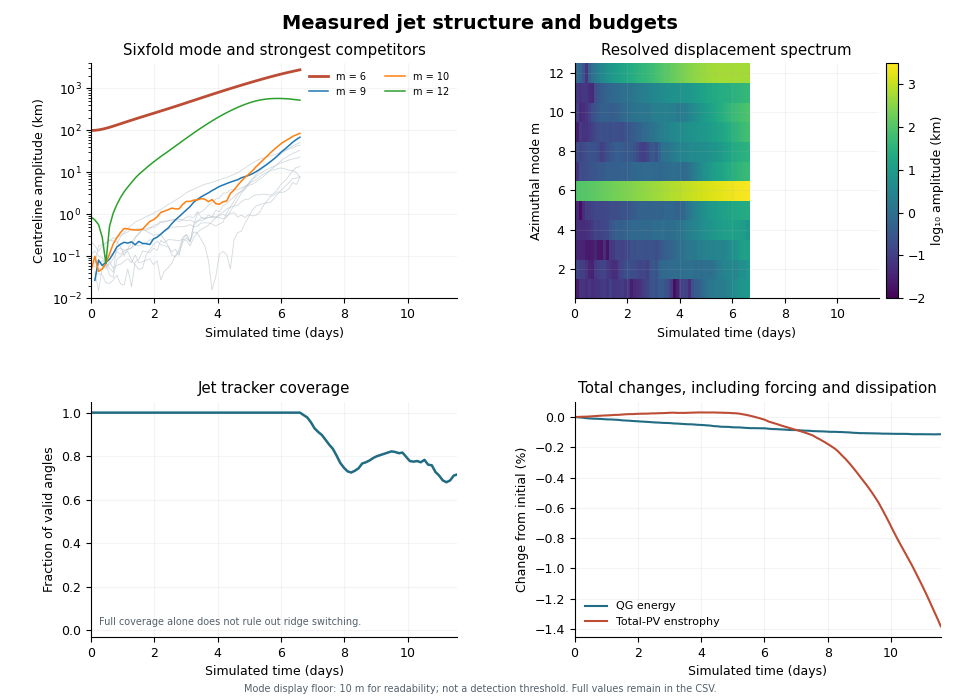

Values plotted in this chart, from the file beside it:
time_s, step, energy_m2_s2, total_pv_enstrophy_s2, mean_s_s, mean_jet_radius_m, mean_peak_speed_m_s, jet_coverage, m1_amplitude_m, m1_real_m, m1_imag_m, m2_amplitude_m, m2_real_m, m2_imag_m, m3_amplitude_m, m3_real_m, m3_imag_m, m4_amplitude_m, m4_real_m, m4_imag_m, m5_amplitude_m, m5_real_m, m5_imag_m, m6_amplitude_m
0.0, 0.0, 1140, 4.4886714621221243e-10, 1.2705494208814505e-21, 15032400, 100.6, 1.0, 1.7493625060091624e-09, 4.0244130003783437e-10, 7.766004728182452e-10, 108.7, 54.34, 5.596929339743737e-11, 1.5066889941319166e-09, 5.800555097974009e-10, -4.806906872545369e-10, 55.39, 27.7, -1.1637489984018934e-10, 1.4805840691974826e-09, 3.4492081289903987e-10, 6.550281897135493e-10, 99851
10029, 103.0, 1140, 4.4886889997588095e-10, 1.6940658945086007e-21, 15032390, 100.6, 1.0, 25.04, -4.585, -11.65, 134.5, 66.76, -7.945, 36.47, 13.81, 11.91, 58.41, 21.69, 19.56, 42.61, -18.88, 9.863, 100631
20010, 207.0, 1140, 4.4887520562882027e-10, 1.2705494208814505e-21, 15032361, 100.6, 1.0, 71.8, -25.96, -24.8, 102.4, 46.33, -21.8, 38.87, 10.18, -16.55, 51.32, 25.45, -3.293, 15.23, 2.894, -7.044, 103101
30011, 311.0, 1140, 4.4887614114175634e-10, 4.235164736271502e-22, 15032352, 100.6, 1.0, 67.91, -23.59, -24.42, 92.55, 43.42, -16.01, 36.07, 12.35, -13.14, 48.53, 24.16, 2.241, 53.29, 26.33, 4.067, 107051
40037, 415.0, 1140, 4.488818960051284e-10, -3.8116482626443515e-21, 15032324, 100.5, 1.0, 50.43, -20, -15.36, 65.88, 31.54, -9.488, 23.52, 5.407, -10.44, 58.47, 29.06, 3.181, 92.55, 46.25, -1.489, 112361
50086, 518.0, 1140, 4.4888998203882857e-10, -3.3881317890172014e-21, 15032267, 100.5, 1.0, 74.63, -31.08, -20.65, 35.79, 17.58, 3.363, 22.65, 4.96, -10.18, 63, 28.6, 13.2, 106.2, 52.57, -7.63, 118884
60083, 621.0, 1140, 4.4889765873900885e-10, -2.541098841762901e-21, 15032209, 100.5, 1.0, 51.47, -23.91, -9.515, 31.34, 8.265, 13.31, 27, 10.66, -8.293, 87.16, 40.59, 15.85, 118.6, 54.61, -23.17, 126462
70064, 724.0, 1140, 4.489046355559477e-10, -3.3881317890172014e-21, 15032126, 100.5, 1.0, 61.18, -10.13, -28.86, 84.56, 13.18, 40.17, 35.5, -14.35, -10.45, 130.9, 65.12, 6.347, 142.9, 69.33, -17.34, 134869
80075, 826.0, 1140, 4.4891108923346315e-10, -2.541098841762901e-21, 15032041, 100.5, 1.0, 64.65, -23.93, -21.73, 98.41, 3.855, 49.05, 21.99, -10.87, 1.638, 111.1, 49, 26.21, 157.6, 67.38, -40.82, 144107
90038, 929.0, 1140, 4.4891458943983497e-10, -2.964615315390051e-21, 15031939, 100.5, 1.0, 76.22, -29.14, -24.57, 120.2, -7.387, 59.64, 20.9, -5.265, 9.027, 135.9, 49.11, 47, 138.8, 59.07, -36.43, 153999
100004, 1033, 1140, 4.489212104942902e-10, -2.964615315390051e-21, 15031859, 100.5, 1.0, 88.12, -17.22, -40.55, 130.3, 1.812, 65.12, 50.23, -18.36, 17.14, 150.4, 34.46, 66.86, 143.4, 51.02, -50.37, 164477
110096, 1137, 1140, 4.489290241924032e-10, -2.117582368135751e-21, 15031728, 100.4, 1.0, 69.84, -19.82, -28.75, 81.59, 5.894, 40.37, 18.79, -9.122, 2.253, 159.1, -2.239, 79.51, 158.6, 46.25, -64.39, 175697
120055, 1240, 1140, 4.48931452873786e-10, -3.3881317890172014e-21, 15031568, 100.4, 1.0, 107.5, -18.3, -50.55, 62.94, 12.23, 29, 73.97, 5.812, 36.52, 266.5, 27.81, 130.3, 187.7, 17.61, -92.18, 187310
130033, 1344, 1140, 4.4893916122465236e-10, -2.964615315390051e-21, 15031387, 100.4, 1.0, 69.96, -15.28, -31.47, 48.02, 22.06, -9.468, 84.08, 22.74, 35.36, 360.7, 43.74, 175, 176.4, 1.679, -88.17, 199556
140005, 1447, 1140, 4.4894859779648634e-10, -3.8116482626443515e-21, 15031208, 100.3, 1.0, 74.24, -30.63, -20.97, 52.02, 18.67, -18.1, 133.2, 40.7, 52.73, 431.2, 77.61, 201.1, 191.2, -6.715, -95.35, 212467
150048, 1551, 1140, 4.4895284761466037e-10, -5.929230630780102e-21, 15030969, 100.3, 1.0, 80.61, -21.03, -34.39, 107.2, 47.39, -25.07, 129.2, 37.64, 52.52, 414, 116.3, 171.2, 206.9, -26.12, -100.1, 226166
160072, 1655, 1140, 4.489533116875402e-10, -5.929230630780102e-21, 15030699, 100.2, 1.0, 88.16, -23.3, -37.42, 142.8, 63.51, -32.68, 123.5, 38.17, 48.52, 454.4, 181, 137.3, 249.1, -46.56, -115.5, 240801
170071, 1757, 1140, 4.489604515112618e-10, -5.929230630780102e-21, 15030408, 100.2, 1.0, 63.03, -29.95, -9.793, 189.3, 60.89, -72.48, 157.5, 68.22, 39.38, 549.7, 237, 139.3, 244.9, -80.59, -92.21, 256237
180095, 1861, 1140, 4.489641023439635e-10, -8.893845946170154e-21, 15030086, 100.1, 1.0, 78.18, -26.5, -28.74, 230.2, 59.28, -98.68, 137.8, 57.9, 37.37, 582.8, 260.4, 130.8, 297.8, -111.8, -98.31, 272716
190012, 1964, 1140, 4.489653342370324e-10, -8.470329472543003e-21, 15029724, 99.99, 1.0, 27.17, -5.314, -12.5, 187.6, 73.87, -57.83, 240.8, 110.2, 48.47, 680, 324.8, 100.5, 338, -137.2, -98.68, 290267
200005, 2068, 1140, 4.4896728556979184e-10, -8.470329472543003e-21, 15029419, 99.9, 1.0, 44.55, -0.3106, -22.27, 179.4, 89.69, -2.274, 207.6, 98.14, 33.84, 689.4, 329.9, 99.89, 385.9, -181.9, -64.36, 309249
210087, 2173, 1140, 4.4897370954598614e-10, -8.470329472543003e-21, 15029119, 99.78, 1.0, 53.62, -6.988, -25.88, 166.1, 82.74, 7.242, 249.8, 120.8, 31.56, 686, 325.7, 107.5, 440, -216.8, -37.54, 329712
220042, 2275, 1140, 4.489743985611317e-10, -8.893845946170154e-21, 15028763, 99.65, 1.0, 67.69, 5.423, -33.41, 127.5, 54.85, 32.53, 247.2, 116.9, 40.1, 733.1, 351.7, 103.4, 497.2, -248.6, 1.106, 351382
230009, 2377, 1140, 4.489801661398657e-10, -9.317362419797304e-21, 15028410, 99.5, 1.0, 105.4, 25.2, -46.26, 147.8, 69.55, 24.93, 241.8, 119, 21.26, 721.8, 352.7, 76.6, 497.7, -245.1, 43.09, 374763
240019, 2481, 1140, 4.4898108946210035e-10, -8.893845946170154e-21, 15028147, 99.33, 1.0, 125.7, 30.78, -54.77, 104.8, 52.26, -3.645, 233.3, 113.2, 28.25, 677.8, 333.6, 59.71, 507.4, -239.6, 83.23, 399919
250094, 2585, 1140, 4.489861599976754e-10, -8.046812998915853e-21, 15027765, 99.13, 1.0, 218.7, 59.85, -91.53, 249.4, 67.75, 104.7, 255.4, 126.7, 15.72, 728.8, 353, 90.4, 508.6, -240.4, 82.82, 427162
260023, 2687, 1140, 4.489931080312726e-10, -7.623296525288703e-21, 15027382, 98.9, 1.0, 273.4, 73.04, -115.5, 331.1, 100.3, 131.7, 239.5, 115.3, 32.34, 863.5, 429.4, 45.26, 527.1, -250.2, 82.78, 456056
270070, 2791, 1140, 4.489951924554293e-10, -8.046812998915853e-21, 15027114, 98.64, 1.0, 223.4, 66.3, -89.92, 216, 80.58, 71.95, 177.8, 67.68, 57.6, 868.1, 432.7, 34.66, 568.2, -256.2, 122.7, 487282
280055, 2895, 1140, 4.4898831259105914e-10, -1.0164395367051604e-20, 15026542, 98.33, 1.0, 382.9, 75.6, -175.9, 547.5, 254.2, 101.7, 279.1, 13.83, 138.9, 840.7, 417.3, -50.37, 507.3, -176.9, 181.8, 520513
290075, 2997, 1140, 4.4898915472419004e-10, -1.0587911840678754e-20, 15025862, 97.98, 1.0, 358.9, 52.91, -171.5, 695.8, 338.3, 81.24, 368.2, 42.55, 179.1, 1157, 578.3, -15.19, 527.5, -165.1, 205.7, 556229
300009, 3099, 1140, 4.4898840499832914e-10, -1.2705494208814505e-20, 15025567, 97.58, 1.0, 255, 57, -114.1, 706.4, 352.2, 25.57, 442.6, 67.82, 210.7, 853.4, 426.2, -20.68, 619.3, -150.6, 270.5, 594333
310003, 3202, 1140, 4.4899289395600934e-10, -1.0164395367051604e-20, 15024895, 97.12, 1.0, 179.4, 52.39, -72.83, 756.5, 375.7, 43.65, 482, 89.05, 223.9, 781, 388.7, -37.92, 629.2, -99.34, 298.5, 634892
320038, 3305, 1140, 4.4899512983572236e-10, -8.046812998915853e-21, 15023936, 96.6, 1.0, 80.37, -5.42, -39.82, 843.9, 421.9, 4.678, 549.8, 143.7, 234.4, 971.6, 485.5, 17.33, 625.4, 38.85, 310.3, 678315
330064, 3410, 1140, 4.489997099470721e-10, -8.046812998915853e-21, 15023042, 96.02, 1.0, 15.83, 2.445, -7.528, 850.2, 424, -30.85, 682.8, 189.2, 284.2, 868.8, 407.2, 151.4, 587.9, 125.2, 266, 724602
340040, 3514, 1140, 4.490020269578258e-10, -8.470329472543003e-21, 15021482, 95.37, 1.0, 32.36, 12.65, 10.09, 816.1, 400.5, -78.13, 827.1, 258, 323.2, 1238, 593.4, 176.7, 528.1, 205.7, 165.5, 773015
350034, 3617, 1139, 4.4900168648441057e-10, -8.470329472543003e-21, 15019758, 94.64, 1.0, 112.3, -8.835, 55.47, 941.3, 470.7, 0.9051, 1018, 352.3, 367.1, 1153, 497, 292.2, 589.8, 294.9, -2.176, 824535
360088, 3723, 1139, 4.4900038442578296e-10, -7.623296525288703e-21, 15017284, 93.84, 1.0, 130.3, 59.95, 25.48, 1002, 452.2, -216.1, 1122, 432.7, 357.1, 1604, 681.7, 422.9, 648.4, 243.7, -213.8, 878928
370029, 3827, 1139, 4.490002893711571e-10, -7.199780051661553e-21, 15014396, 92.98, 1.0, 109.9, -25.17, -48.84, 899.3, 448.5, -31.93, 1345, 595.9, 312.2, 1820, 793.5, 445.1, 1085, 203.6, -503.1, 935808
380032, 3930, 1139, 4.4900123442622495e-10, -8.470329472543003e-21, 15010807, 92.04, 1.0, 50.32, 5.756, -24.49, 1052, 430.6, -302.2, 1473, 692.5, 250.3, 2219, 984.1, 512.4, 1521, 16.8, -760.4, 996091
390085, 4033, 1139, 4.489972024462985e-10, -8.046812998915853e-21, 15006690, 91.03, 1.0, 249.7, 80.62, -95.31, 1097, 437.3, -331.3, 1559, 757.1, 184.6, 2617, 1153, 618, 2058, -293.5, -986.1, 1060386
400026, 4137, 1139, 4.4899575682143926e-10, -1.0164395367051604e-20, 15001656, 89.97, 1.0, 367.8, 148.6, -108.3, 860.4, 354.8, -243.3, 1641, 804.3, 163.1, 3209, 1468, 647.7, 2935, -719.1, -1279, 1127035
410097, 4240, 1139, 4.489906693458055e-10, -1.0164395367051604e-20, 14995941, 88.84, 1.0, 397.7, 114.4, -162.6, 961, 444.1, -183.3, 1999, 996.2, 82.84, 3456, 1590, 676.2, 3699, -1110, -1479, 1198370
420028, 4344, 1139, 4.4898991285824576e-10, -8.470329472543003e-21, 14989631, 87.66, 1.0, 622.8, 257.4, -175.2, 829.1, 398.6, -113.9, 2276, 1135, 88.35, 4103, 1950, 638.2, 4570, -1739, -1482, 1272417
430032, 4446, 1139, 4.4898219172241613e-10, -8.470329472543003e-21, 14982301, 86.4, 1.0, 864.7, 386.4, -194, 986.3, 485.8, -85.02, 2302, 1151, -37.27, 5183, 2522, 595.2, 5344, -2295, -1368, 1351091
440025, 4550, 1139, 4.489774560745659e-10, -8.470329472543003e-21, 14974408, 85.09, 1.0, 1267, 477, -416.8, 914.2, 450.2, 79.45, 2693, 1345, 56.91, 6068, 3002, 440.9, 6906, -3276, -1091, 1433396
450062, 4653, 1139, 4.4896629389596285e-10, -9.317362419797304e-21, 14966125, 83.7, 1.0, 1584, 464.4, -641.6, 966, 466.1, 126.8, 2930, 1456, -167.3, 6661, 3330, 75.25, 7995, -3924, -764.5, 1520039
460033, 4756, 1139, 4.4894649086649073e-10, -1.1858461261560205e-20, 14957191, 82.26, 1.0, 1677, 547.7, -634.6, 1102, 333.2, 438.5, 2914, 1432, -270.1, 7890, 3927, -378.6, 9168, -4563, -437.8, 1609812
470061, 4860, 1139, 4.489270878614802e-10, -1.2705494208814505e-20, 14947932, 80.74, 1.0, 1836, 480, -782.5, 1611, 167, 787.8, 3043, 1427, -527.6, 9022, 4374, -1104, 10485, -5242, -49.73, 1703726
480045, 4963, 1139, 4.489020023876342e-10, -1.0164395367051604e-20, 14938340, 79.18, 1.0, 1873, 409.4, -842.4, 2079, 24.28, 1039, 2955, 1331, -642.5, 9960, 4649, -1783, 11724, -5841, 496.6, 1801125
490049, 5065, 1139, 4.4887498329905413e-10, -1.1011428314305904e-20, 14928381, 77.55, 1.0, 1947, 198.9, -953.1, 2637, -177.4, 1306, 2837, 1047, -956.8, 11234, 4889, -2764, 12929, -6381, 1035, 1902007
500091, 5167, 1139, 4.4884669246008684e-10, -1.1858461261560205e-20, 14918369, 75.87, 1.0, 2441, 11.06, -1220, 2937, -304.5, 1436, 3264, 652.1, -1496, 11545, 4546, -3558, 13928, -6734, 1776, 2006279
510073, 5270, 1139, 4.48815088840124e-10, -9.740878893424454e-21, 14908340, 74.15, 1.0, 3121, -130.6, -1555, 3452, -838.1, 1509, 4128, -17.16, -2064, 12407, 4071, -4681, 15605, -7370, 2563, 2112815
520005, 5373, 1139, 4.4878300527065466e-10, -1.0587911840678754e-20, 14898009, 72.39, 1.0, 3852, -527.4, -1852, 3307, -1245, 1088, 5400, -835.5, -2567, 12779, 3488, -5354, 17084, -7966, 3084, 2220548
530063, 5476, 1139, 4.48731006003572e-10, -1.0587911840678754e-20, 14888330, 70.56, 1.0, 4721, -743.3, -2240, 3503, -1608, 693.8, 6426, -1762, -2687, 12069, 2540, -5474, 18317, -8284, 3905, 2332210
540052, 5581, 1139, 4.4869908731674023e-10, -1.0587911840678754e-20, 14878530, 68.71, 1.0, 5686, -1076, -2631, 4097, -2048, -54.9, 8274, -2824, -3024, 11243, 1534, -5408, 19769, -8856, 4389, 2444313
550057, 5684, 1139, 4.48665666237031e-10, -1.2705494208814505e-20, 14868655, 66.85, 1.0, 7112, -2327, -2689, 5811, -2787, -821, 10863, -4200, -3444, 11105, 185.2, -5549, 20807, -9525, 4183, 2557485
560026, 5786, 1139, 4.4863089901747286e-10, -1.0164395367051604e-20, 14858758, 65.01, 1.0, 7311, -2467, -2698, 5129, -2442, -783.6, 13154, -5496, -3612, 9906, 306.9, -4944, 21636, -9566, 5051, 2671811
570020, 5890, 1139, 4.4859536341430047e-10, -1.3552527156068805e-20, 14849660, 63.21, 1.0, 8061, -3193, -2460, 7664, -2997, -2388, 13724, -5964, -3393, 7768, -875.9, -3784, 23202, -10327, 5286, 2789397
580083, 5993, 1139, 4.485637850905328e-10, -1.3976043629695956e-20, 14792943, 61.63, 0.9889, nan, nan, nan, nan, nan, nan, nan, nan, nan, nan, nan, nan, nan, nan, nan, nan
590055, 6095, 1139, 4.4853060608853795e-10, -1.4399560103323106e-20, 14733505, 60.09, 0.9778, nan, nan, nan, nan, nan, nan, nan, nan, nan, nan, nan, nan, nan, nan, nan, nan
... 41 more rows
